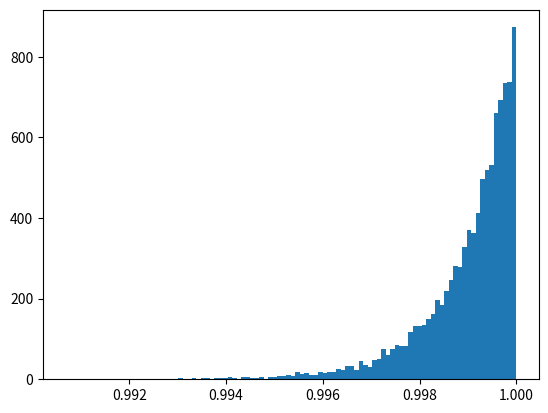

Generate this figure with matplotlib:
import matplotlib.pyplot as plt
import numpy as np

n = 10000  # кількість елементів масиву
k = 1000   # кількість масивів
m = 100    # кількість стовбців в гістаграмі

max = []   # випадкова величина

for i in range(n):
    y = np.random.uniform(0, 1, k)
    max.append(np.amax(y))

plt.hist(max, m)
plt.show()
